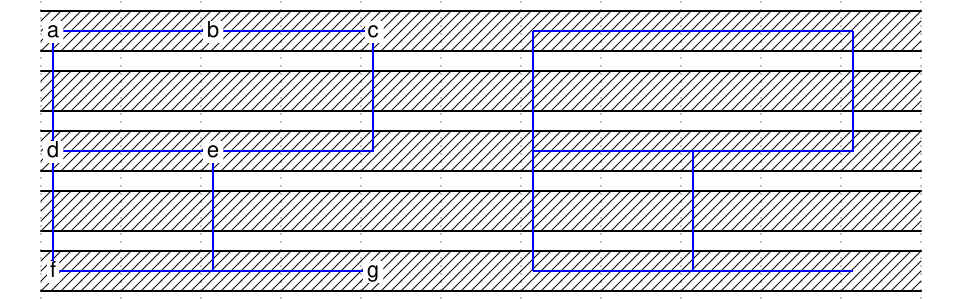

Give the WaveDrom (WaveJSON) description of this timing diagram.

{
    signal: [
        { wave: "x..........", node: "a.b.c.A.B.C" },
        { wave: "x.........." },
        { wave: "x..........", node: "d.e...D.E.." },
        { wave: "x.........." },
        { wave: "x..........", node: "f...g.F...G" },
    ],
    edge: [
		"a|-e", "A|-E",
		"e|-g", "E|-G",

		"c|-e", "C|-E",
		"e|-f", "E|-F",

		"a|-b", "A|-B",
		"c|-b", "C|-B",

		"a|-d", "A|-D",
		"f|-d", "F|-D",
    ]
}